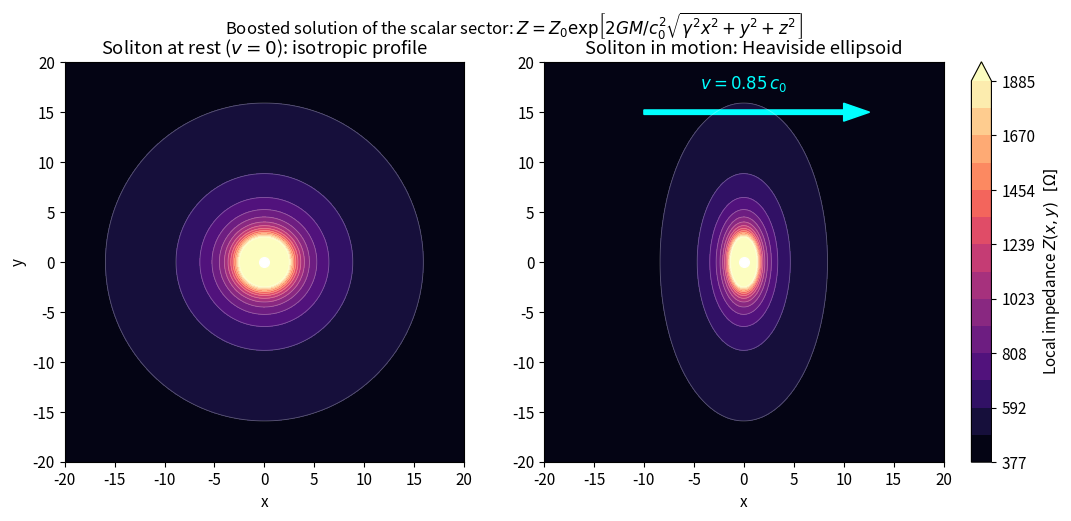

Write Python code to recreate this figure.
import numpy as np
import matplotlib.pyplot as plt
import matplotlib as mpl
mpl.rcParams.update({'font.size': 11, 'figure.dpi': 150})

c0, GM, Z0 = 1.0, 2.0, 377.0
grid_size, resolution = 20, 400
x = np.linspace(-grid_size, grid_size, resolution)
X, Y = np.meshgrid(x, x)

r_rest = np.clip(np.sqrt(X**2 + Y**2), 0.5, None)
Z_rest = Z0 * np.exp(2*GM/(r_rest*c0**2))

v = 0.85*c0; gamma = 1/np.sqrt(1 - v**2/c0**2)
r_mvt = np.clip(np.sqrt(gamma**2*X**2 + Y**2), 0.5, None)
Z_mvt = Z0 * np.exp(2*GM/(r_mvt*c0**2))

fig, (ax1, ax2) = plt.subplots(1, 2, figsize=(12, 5.2))
levels = np.linspace(Z0, Z0*5, 15)
cp1 = ax1.contourf(X, Y, Z_rest, levels=levels, cmap='magma', extend='max')
ax1.contour(X, Y, Z_rest, levels=levels, colors='white', alpha=0.3, linewidths=0.6)
ax1.plot(0, 0, 'wo', ms=7)
ax1.set_title(r'Soliton at rest ($v=0$): isotropic profile')
ax1.set_xlabel('x'); ax1.set_ylabel('y'); ax1.set_aspect('equal')

cp2 = ax2.contourf(X, Y, Z_mvt, levels=levels, cmap='magma', extend='max')
ax2.contour(X, Y, Z_mvt, levels=levels, colors='white', alpha=0.3, linewidths=0.6)
ax2.plot(0, 0, 'wo', ms=7)
ax2.arrow(-10, 15, 20, 0, head_width=1.8, head_length=2.6, fc='cyan', ec='cyan', width=0.45)
ax2.text(0, 17.3, r'$v = 0.85\,c_0$', color='cyan', ha='center', fontsize=12, fontweight='bold')
ax2.set_title(r'Soliton in motion: Heaviside ellipsoid')
ax2.set_xlabel('x'); ax2.set_aspect('equal')

cbar = fig.colorbar(cp2, ax=[ax1, ax2], fraction=0.025, pad=0.03)
cbar.set_label(r'Local impedance $Z(x,y)\ \ [\Omega]$')
fig.suptitle(r'Boosted solution of the scalar sector: $Z = Z_0\exp\!\left[2GM/c_0^2\sqrt{\gamma^2x^2+y^2+z^2}\right]$', fontsize=12)
fig.savefig('fig_heaviside.pdf', bbox_inches='tight')
fig.savefig('fig_heaviside.png', bbox_inches='tight')
print("Heaviside figure saved.")
